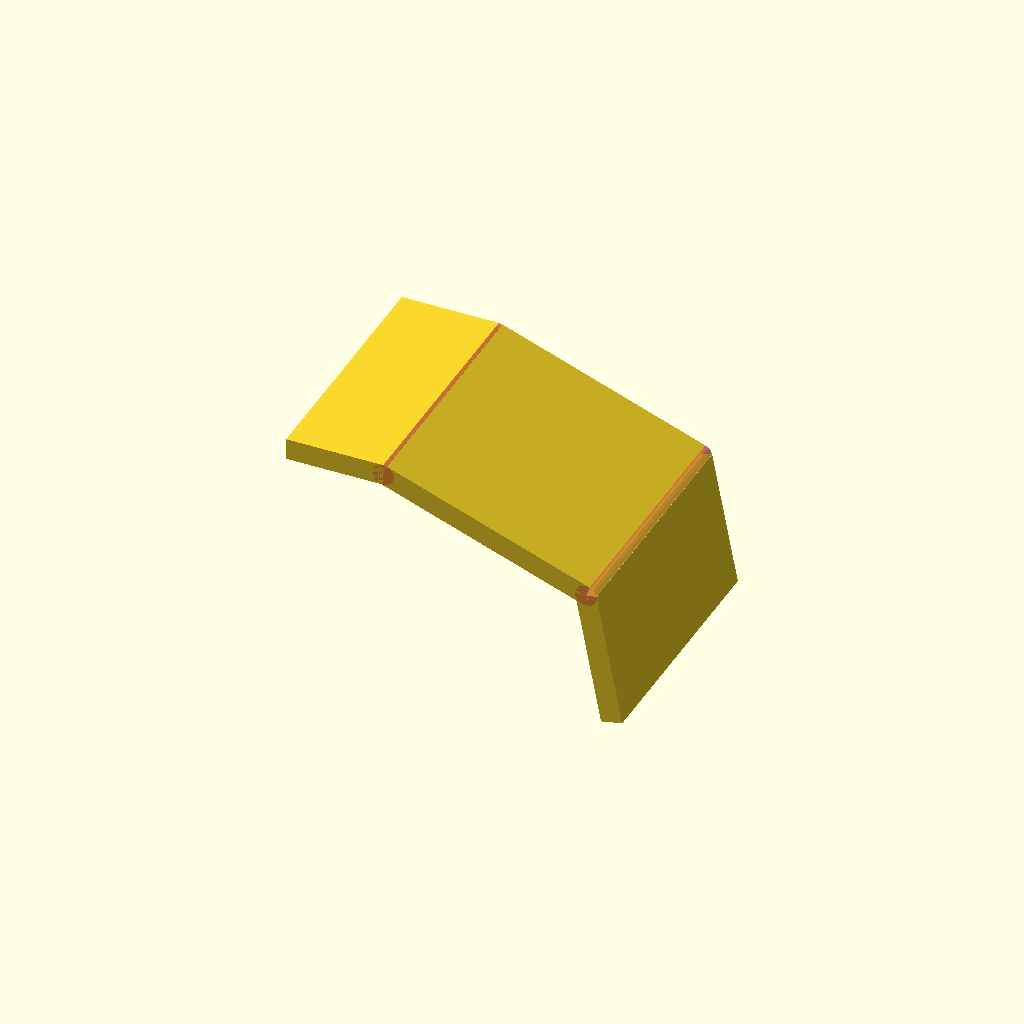
Cell 1: rendered with the file's own defaults.
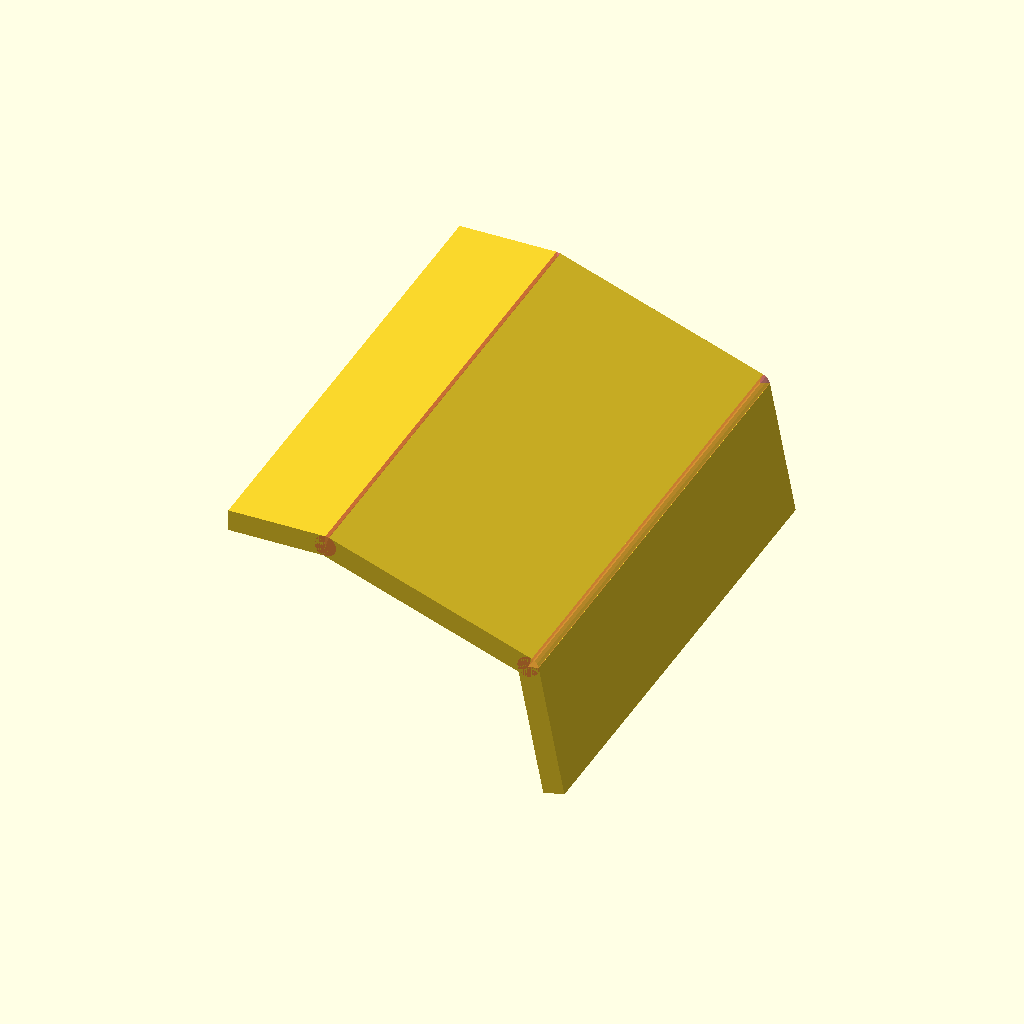
Cell 2: width = 46 (everything else at default).
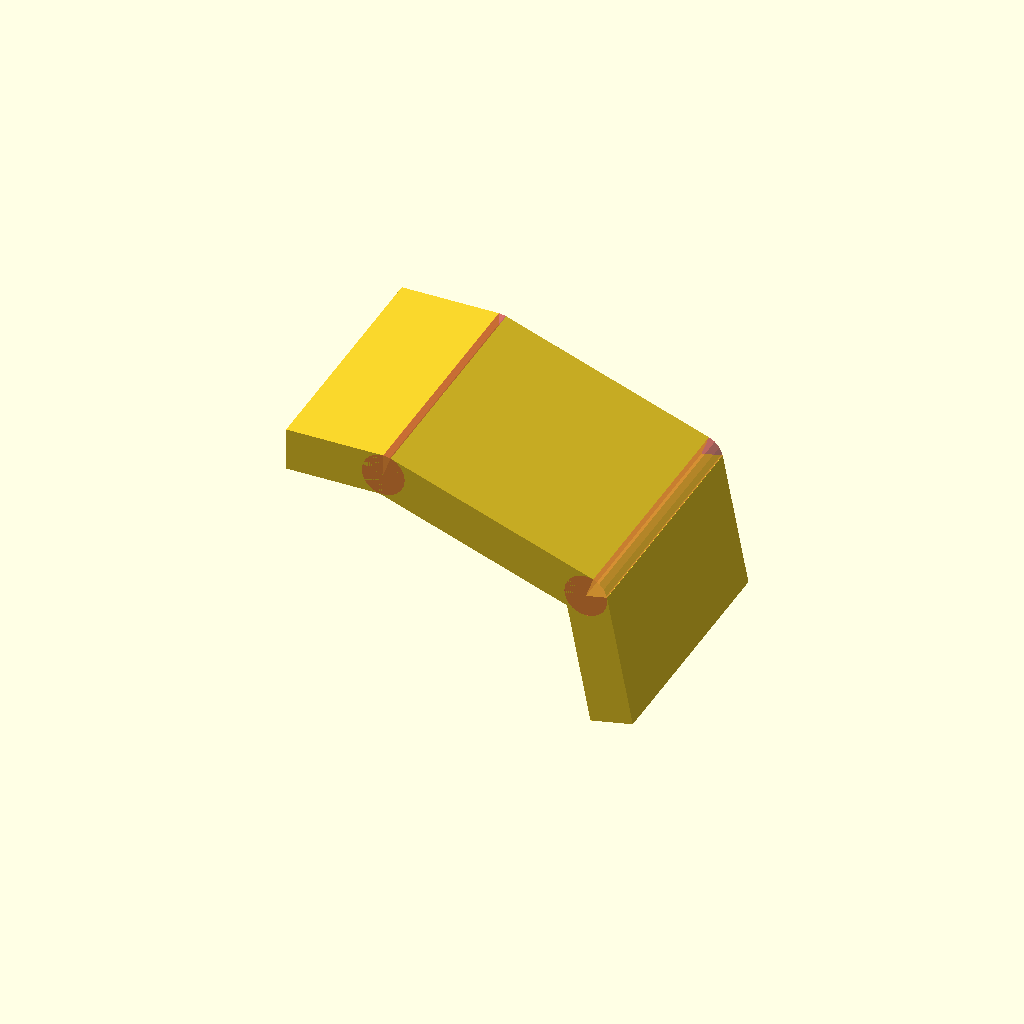
Cell 3: the same model with thick = 4.
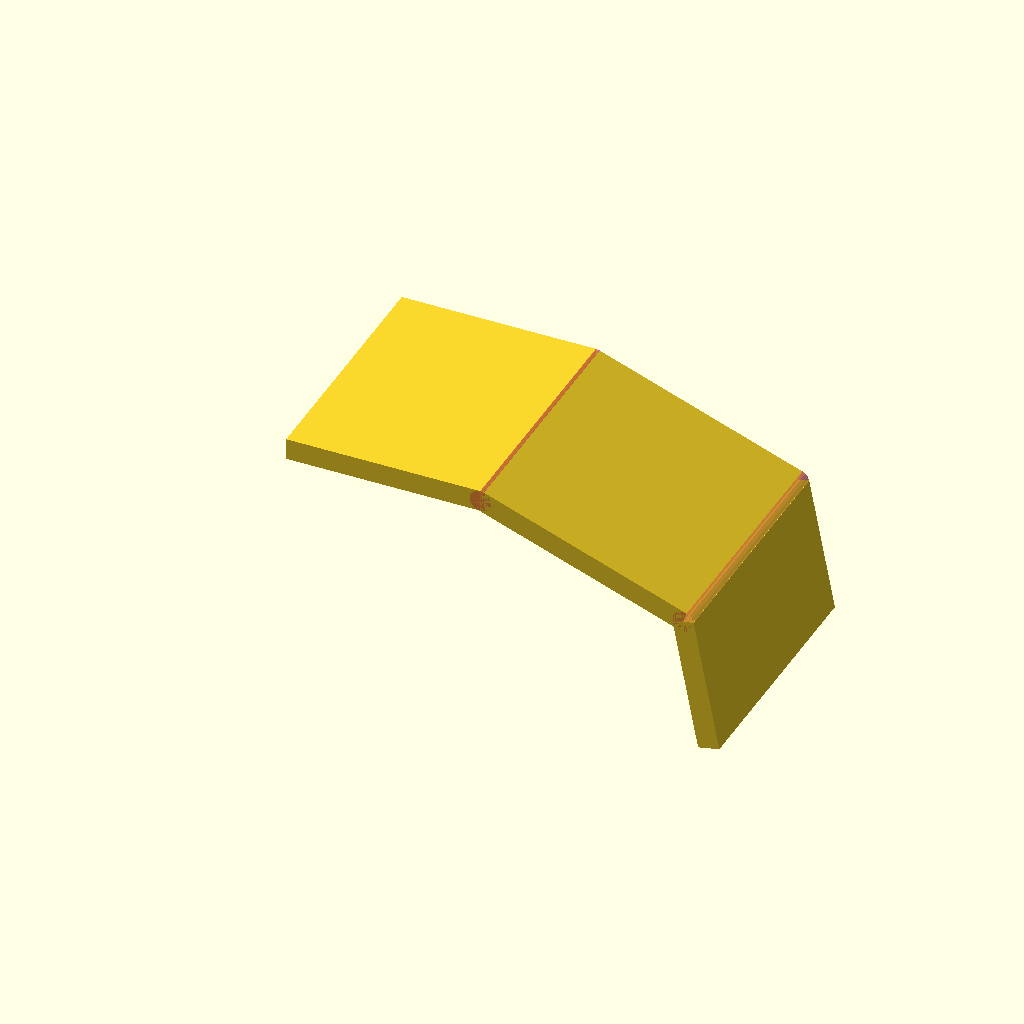
Cell 4: slice1 = 18 (everything else at default).
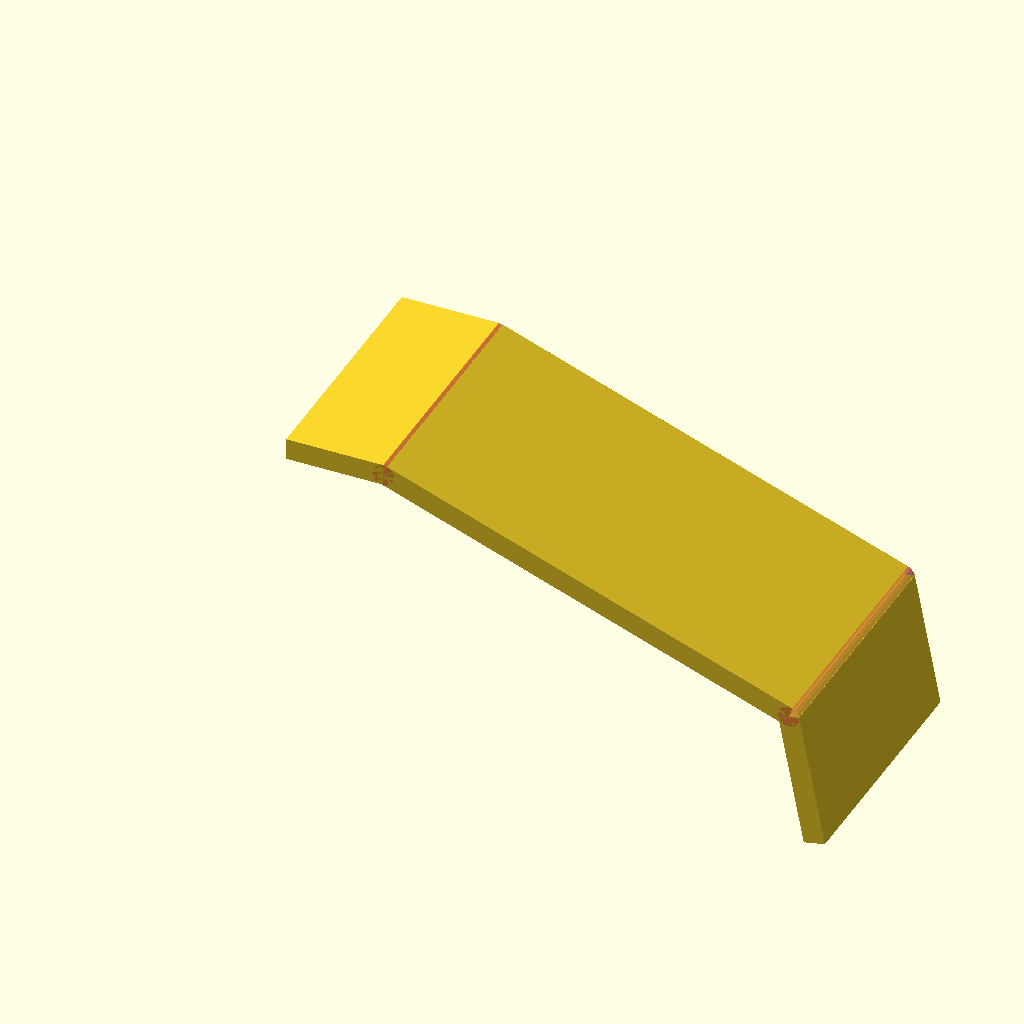
Cell 5: slice2 = 40 (everything else at default).
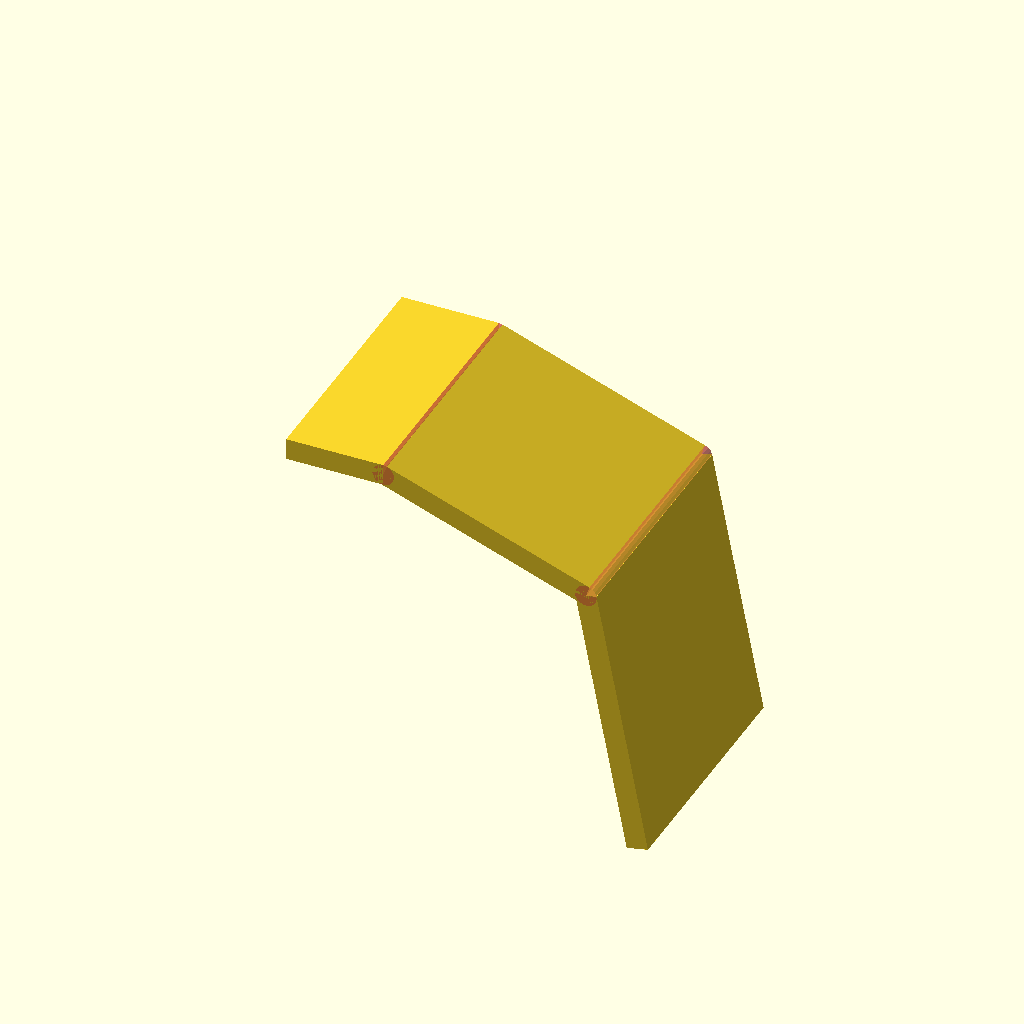
Cell 6 — slice3 set to 25, the other parameters unchanged.
All cells are drawn from one camera (rotation 55°, 0°, 25°, orthographic, colour scheme Cornfield), so only the parameter changes between them.
Source of the model, bendExample.scad:
$fn=20;

width=23;
thick=2;
slice1=9;
slice2=20;
slice3=12.5;
angle1=20;
angle2=79;


//cubes
translate([slice1/2,0,0]) cube([slice1,width,thick],true);
translate([slice1,0,0]){
  #rotate([90,0,0]) cylinder(d=thick,h=width,center=true);
  rotate([0,angle1,0]){
    translate([slice2/2,0,0]) cube([slice2,width,thick],true);
    //slice3
    translate([slice2,0,0]){
      rotate([0,angle2-angle1,0]) translate([slice3/2,0,0]) cube([slice3,width,thick],true);
      #rotate([90,0,0]) cylinder(d=thick,h=width,center=true);
    }
  }
}
Customizer parameters (derived from the source; name, type, default, range or options):
width: number, default 23
thick: number, default 2
slice1: number, default 9
slice2: number, default 20
slice3: number, default 12.5
angle1: number, default 20
angle2: number, default 79
